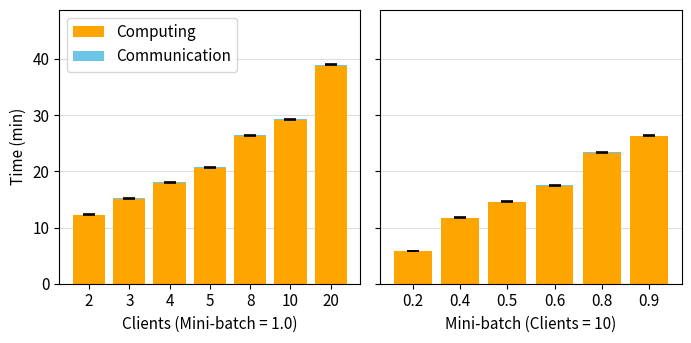

Generate this figure with matplotlib:
import matplotlib.pyplot as plt
import numpy as np

FS = 11  # font size
ORANGE = "#FFA500"
BLUE = "#6EC6E6"

# --- Panel izquierdo: variando clientes (mini-batch = 1.0) ---
clients = ["2", "3", "4", "5", "8", "10", "20"]
total_clients = np.array([12.27, 15.24, 18.02, 20.76, 26.38, 29.26, 38.97])
comm_clients = np.array([0.10, 0.10, 0.11, 0.11, 0.12, 0.12, 0.14])
comp_clients = total_clients - comm_clients
err_clients = np.array([0.08, 0.08, 0.09, 0.10, 0.10, 0.11, 0.12])

# --- Panel derecho: variando mini-batch (clientes = 10) ---
# Valores originales (simulados con 20 clientes) reescalados para que el
# valor implicito en mini-batch = 1.0 coincida con el de 10 clientes (29.26 min)
batches = ["0.2", "0.4", "0.5", "0.6", "0.8", "0.9"]
orig_20 = np.array([7.78, 15.60, 19.46, 23.37, 31.19, 35.10])   # medidos de la figura original
scale = 29.26 / 38.97
total_batch = np.round(orig_20 * scale, 2)                        # [5.84, 11.71, 14.61, 17.55, 23.42, 26.36]
comm_batch = np.array([0.09, 0.10, 0.10, 0.11, 0.12, 0.12])
comp_batch = total_batch - comm_batch
err_batch = np.array([0.07, 0.08, 0.08, 0.09, 0.10, 0.10])

fig, (ax1, ax2) = plt.subplots(1, 2, figsize=(7, 3.5), dpi=200, sharey=True)

for ax, labels, comp, comm, err in [
    (ax1, clients, comp_clients, comm_clients, err_clients),
    (ax2, batches, comp_batch, comm_batch, err_batch),
]:
    x = np.arange(len(labels))
    ax.bar(x, comp, width=0.8, color=ORANGE, label="Computing")
    ax.bar(x, comm, width=0.8, bottom=comp, color=BLUE, label="Communication",
           yerr=err, capsize=4, error_kw={"ecolor": "black", "elinewidth": 1.2, "capthick": 1.2})
    ax.set_xticks(x)
    ax.set_xticklabels(labels, fontsize=FS)
    ax.tick_params(axis="y", labelsize=FS)
    ax.grid(axis="y", color="#DDDDDD", linewidth=0.8)
    ax.set_axisbelow(True)

ax1.set_ylabel("Time (min)", fontsize=FS)
ax1.set_xlabel("Clients (Mini-batch = 1.0)", fontsize=FS)
ax2.set_xlabel("Mini-batch (Clients = 10)", fontsize=FS)
ax1.set_ylim(0, 38.97 * 1.25)
ax1.set_yticks([0, 10, 20, 30, 40])
ax1.legend(loc="upper left", fontsize=FS)

plt.tight_layout()
plt.savefig("training_time_shakespeare.png",
            dpi=200,
            bbox_inches="tight")
